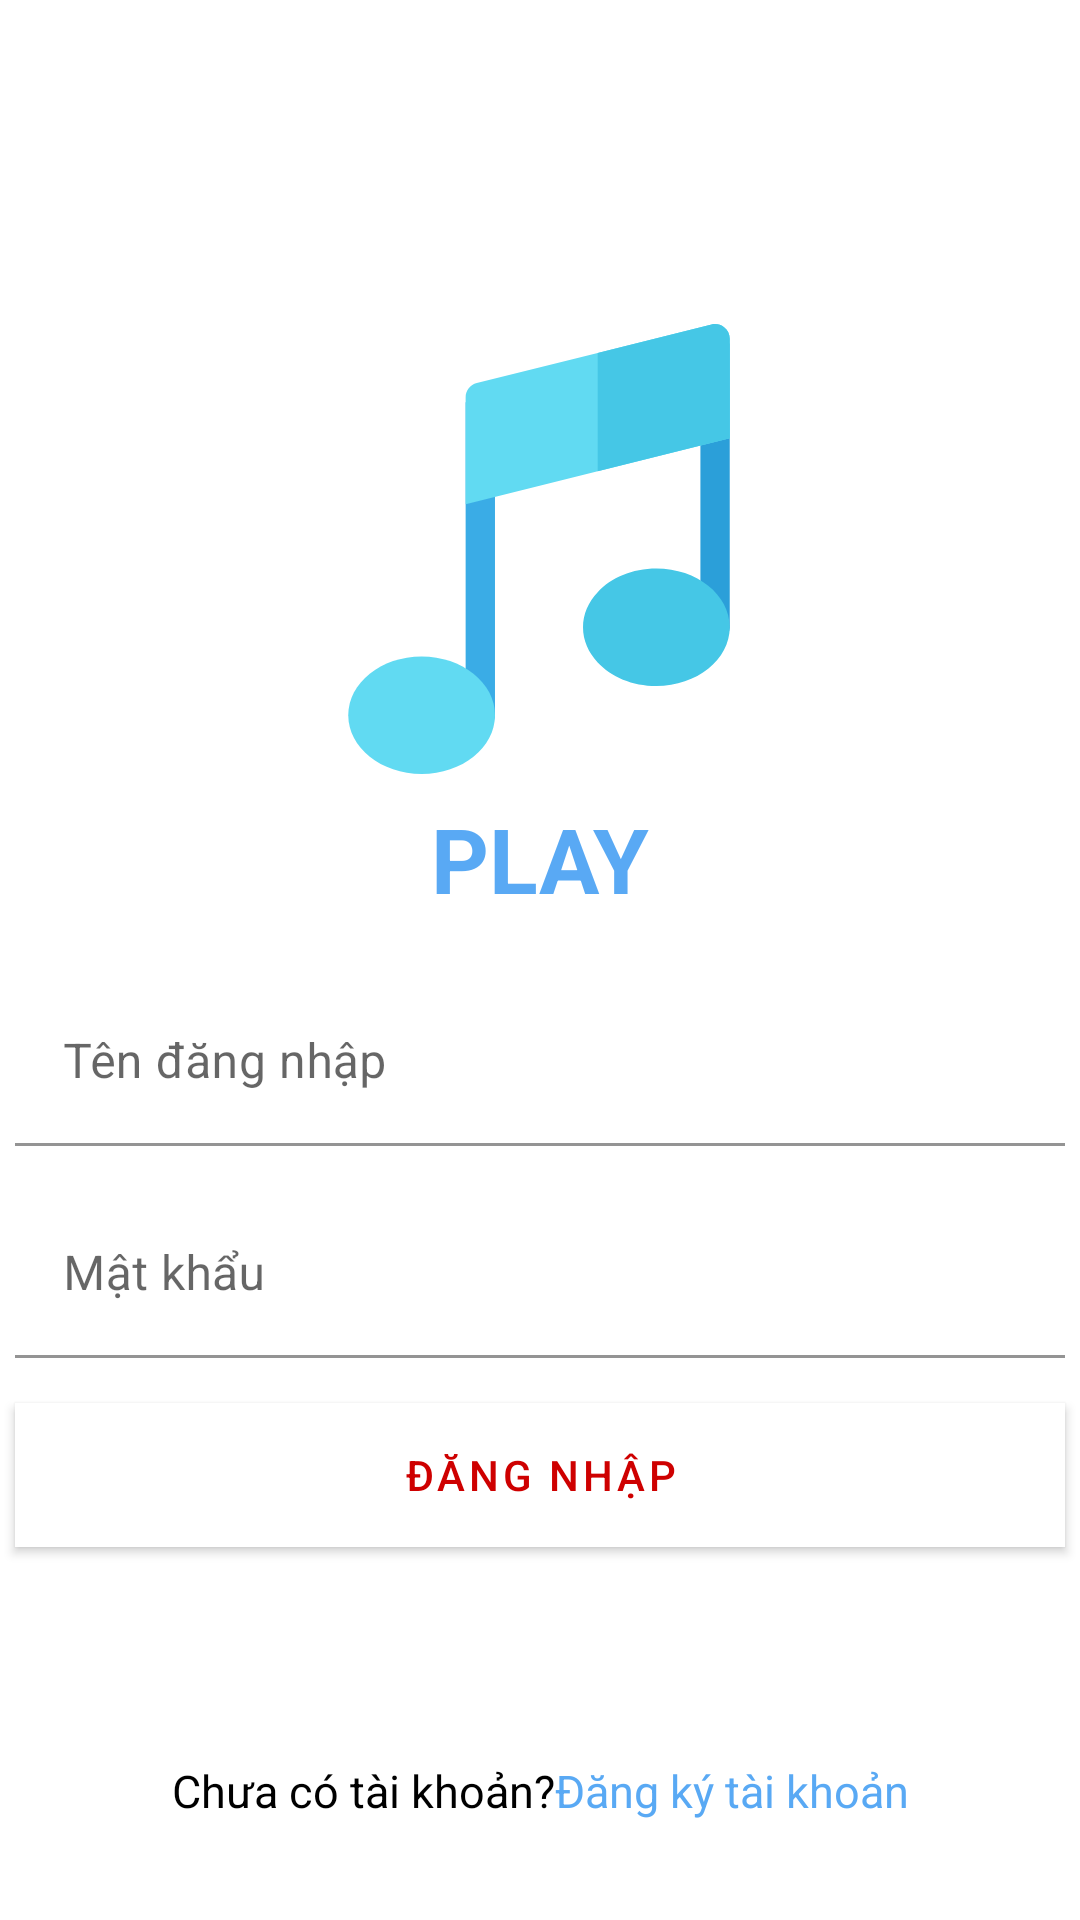

Produce the Android XML layout that renders to this screen, including the resource entries it uses.
<!-- AndroidManifest.xml: application theme Theme.MusicApp -->
<!-- res/layout/fragment_login.xml -->
<?xml version="1.0" encoding="utf-8"?>
    <androidx.constraintlayout.widget.ConstraintLayout
        xmlns:android="http://schemas.android.com/apk/res/android"
        xmlns:tools="http://schemas.android.com/tools"
        xmlns:app="http://schemas.android.com/apk/res-auto"
        android:layout_width="match_parent"
        android:layout_height="match_parent"
        tools:context=".ui.header.LoginFragment">

        <ImageView
            android:id="@+id/logoAppImg"
            android:layout_width="150dp"
            android:layout_height="150dp"
            android:layout_marginTop="108dp"
            android:src="@drawable/splash_logo"
            app:layout_constraintEnd_toEndOf="parent"
            app:layout_constraintHorizontal_bias="0.498"
            app:layout_constraintStart_toStartOf="parent"
            app:layout_constraintTop_toTopOf="parent" />

        <TextView
            android:id="@+id/txtAppName"
            android:layout_width="wrap_content"
            android:layout_height="wrap_content"
            android:layout_marginTop="8dp"
            android:text="@string/app_name"
            android:textColor="@color/splash"
            android:textSize="30sp"
            android:textStyle="bold"
            app:layout_constraintEnd_toEndOf="parent"
            app:layout_constraintStart_toStartOf="parent"
            app:layout_constraintTop_toBottomOf="@id/logoAppImg" />

        <com.google.android.material.textfield.TextInputLayout
            android:layout_width="350dp"
            android:layout_height="wrap_content"
            app:boxBackgroundColor="@color/white"
            android:id="@+id/txtUsername"
            app:layout_constraintTop_toBottomOf="@id/txtAppName"
            app:layout_constraintStart_toStartOf="parent"
            app:layout_constraintEnd_toEndOf="parent"
            android:layout_marginTop="20dp">
            <com.google.android.material.textfield.TextInputEditText
                android:layout_width="match_parent"
                android:layout_height="wrap_content"
                android:inputType="text"
                android:hint="Tên đăng nhập"/>
        </com.google.android.material.textfield.TextInputLayout>

        <com.google.android.material.textfield.TextInputLayout
            android:layout_width="350dp"
            android:layout_height="wrap_content"
            android:id="@+id/txtPassword"
            app:boxBackgroundColor="@color/white"
            app:layout_constraintTop_toBottomOf="@id/txtUsername"
            app:layout_constraintStart_toStartOf="parent"
            app:layout_constraintEnd_toEndOf="parent"
            android:layout_marginTop="15dp">
            <com.google.android.material.textfield.TextInputEditText
                android:layout_width="match_parent"
                android:layout_height="wrap_content"
                android:inputType="textPassword"
                android:hint="Mật khẩu" />
        </com.google.android.material.textfield.TextInputLayout>

        <com.google.android.material.button.MaterialButton
            android:layout_width="350dp"
            android:layout_height="wrap_content"
            android:background="@drawable/login_button_background"
            android:text="@string/login"
            android:id="@+id/btnLogin"
            app:backgroundTint="@color/white"
            android:textColor="@color/red"
            app:layout_constraintTop_toBottomOf="@id/txtPassword"
            app:layout_constraintStart_toStartOf="parent"
            app:layout_constraintEnd_toEndOf="parent"
            android:layout_marginTop="15dp"/>

    <androidx.constraintlayout.widget.ConstraintLayout
        android:layout_width="wrap_content"
        android:layout_height="wrap_content"
        app:layout_constraintBottom_toBottomOf="parent"
        app:layout_constraintEnd_toEndOf="parent"
        app:layout_constraintStart_toStartOf="parent"
        app:layout_constraintTop_toBottomOf="@+id/btnLogin"
        app:layout_constraintVertical_bias="0.845">

        <TextView
            android:id="@+id/btnForgotPassword"
            android:layout_width="wrap_content"
            android:layout_height="wrap_content"
            android:layout_marginBottom="20dp"
            android:text="@string/forgot_password"
            android:textColor="@color/black"
            android:textSize="15sp"
            app:layout_constraintBottom_toBottomOf="parent"
            app:layout_constraintStart_toStartOf="parent"
            app:layout_constraintVertical_bias="1.0" />

        <TextView
            android:id="@+id/btnRegister"
            android:layout_width="wrap_content"
            android:layout_height="wrap_content"
            android:layout_marginBottom="20dp"
            android:text="@string/register"
            android:textColor="@color/splash"
            android:textSize="15sp"
            app:layout_constraintBottom_toBottomOf="parent"
            app:layout_constraintEnd_toEndOf="parent"
            app:layout_constraintStart_toEndOf="@id/btnForgotPassword" />
    </androidx.constraintlayout.widget.ConstraintLayout>


</androidx.constraintlayout.widget.ConstraintLayout>
<!-- resources referenced by this layout -->
<resources>
  <color name="black">#FF000000</color>
  <color name="red">#FFCE0000</color>
  <color name="splash">#DF419DF2</color>
  <color name="white">#FFFFFFFF</color>
  <!-- drawable login_button_background (drawable) -->
  <?xml version="1.0" encoding="utf-8"?>
  <shape xmlns:android="http://schemas.android.com/apk/res/android" android:shape="rectangle">
      <solid
          android:color="@color/white"/>
  
  </shape>
  <!-- drawable splash_logo (drawable) -->
  <vector xmlns:android="http://schemas.android.com/apk/res/android"
      android:width="512dp"
      android:height="512dp"
      android:viewportWidth="512"
      android:viewportHeight="512">
    <path
        android:pathData="M439.64,22.3v322.76c0,9.22 7.48,16.69 16.69,16.69s16.69,-7.47 16.69,-16.69V22.3L439.64,22.3L439.64,22.3z"
        android:fillColor="#2B9FD9"/>
    <path
        android:pathData="M172.53,89.08v356.15c0,9.22 7.48,16.69 16.69,16.69c9.22,0 16.69,-7.47 16.69,-16.69V89.08C205.92,89.08 172.53,89.08 172.53,89.08z"
        android:fillColor="#3AACE6"/>
    <path
        android:pathData="M389.55,278.28c-27.38,0 -51.64,10.57 -66.78,26.82c-10.57,11.13 -16.69,24.93 -16.69,39.96c0,15.02 6.12,28.83 16.69,39.96c15.14,16.25 39.4,26.82 66.78,26.82c46.08,0 83.47,-29.94 83.47,-66.78S435.63,278.28 389.55,278.28z"
        android:fillColor="#45C7E6"/>
    <path
        android:pathData="M466.57,3.6c-4.01,-3.23 -9.23,-4.34 -14.24,-3.12L322.78,32.87l-137.56,34.39c-7.46,1.89 -12.69,8.57 -12.69,16.25v121.54l150.25,-37.51l150.25,-37.62V16.73C473.03,11.61 470.69,6.72 466.57,3.6z"
        android:fillColor="#61DAF2"/>
    <path
        android:pathData="M473.03,16.73v113.19L322.78,167.54V32.87L452.33,0.49c5.01,-1.22 10.24,-0.11 14.24,3.12C470.69,6.72 473.03,11.61 473.03,16.73z"
        android:fillColor="#45C7E6"/>
    <path
        android:pathData="M122.44,512c-46.03,0 -83.47,-29.95 -83.47,-66.78s37.44,-66.78 83.47,-66.78s83.47,29.95 83.47,66.78S168.47,512 122.44,512z"
        android:fillColor="#61DAF2"/>
  </vector>
  <string name="app_name">PLAY</string>
  <string name="forgot_password">Chưa có tài khoản? </string>
  <string name="login">Đăng nhập</string>
  <string name="register">Đăng ký tài khoản</string>
  <style name="Theme.MusicApp" parent="Theme.MaterialComponents.DayNight.NoActionBar">
          
          <item name="colorPrimary">@color/purple_500</item>
          <item name="colorPrimaryVariant">@color/purple_700</item>
          <item name="colorOnPrimary">@color/white</item>
          
          <item name="colorSecondary">@color/teal_200</item>
          <item name="colorSecondaryVariant">@color/teal_700</item>
          <item name="colorOnSecondary">@color/black</item>
          
          <item name="android:statusBarColor">?attr/colorPrimaryVariant</item>
          
  
          <item name="android:windowSplashScreenAnimationDuration" tools:targetApi="s">2</item>
  
      </style>
  <color name="purple_500">#FF5A0868</color>
  <color name="purple_700">#FF3700B3</color>
  <color name="teal_200">#FF03DAC5</color>
  <color name="teal_700">#FF018786</color>
</resources>
